Run: headless pygame with SDL's dummy video driver; simulated clock (each Clock.tick advances the game by its frame time, no real sleeping); random seed 0; keys injected as events and as key.get_pressed() state; no mouse input.
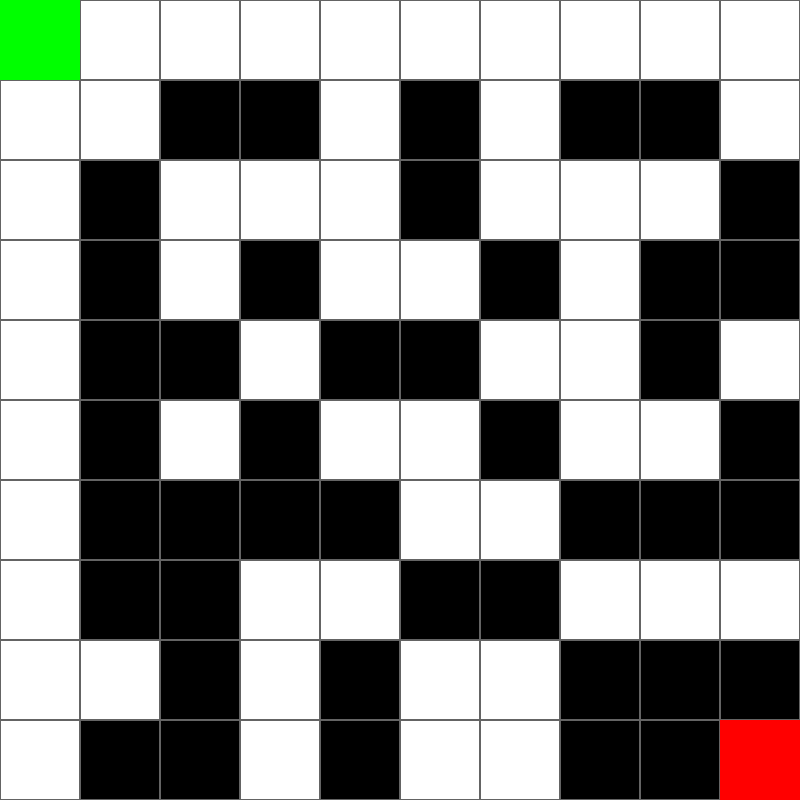
Frame 1 of 4 · flips 1–60 · no input
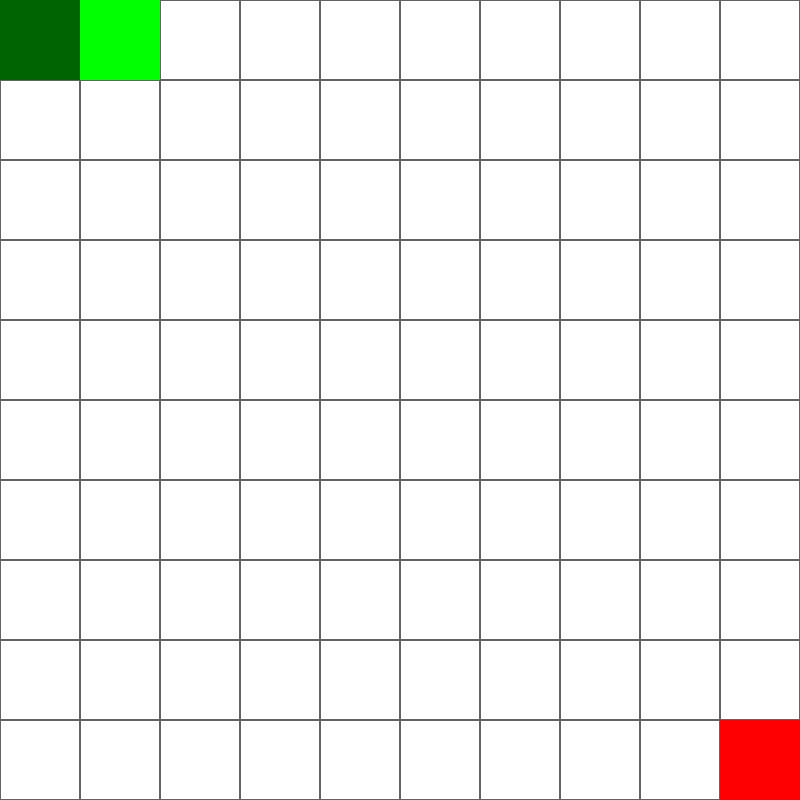
Frame 2 of 4 · flips 61–180 · tapped SPACE, RETURN · held RIGHT (→), D
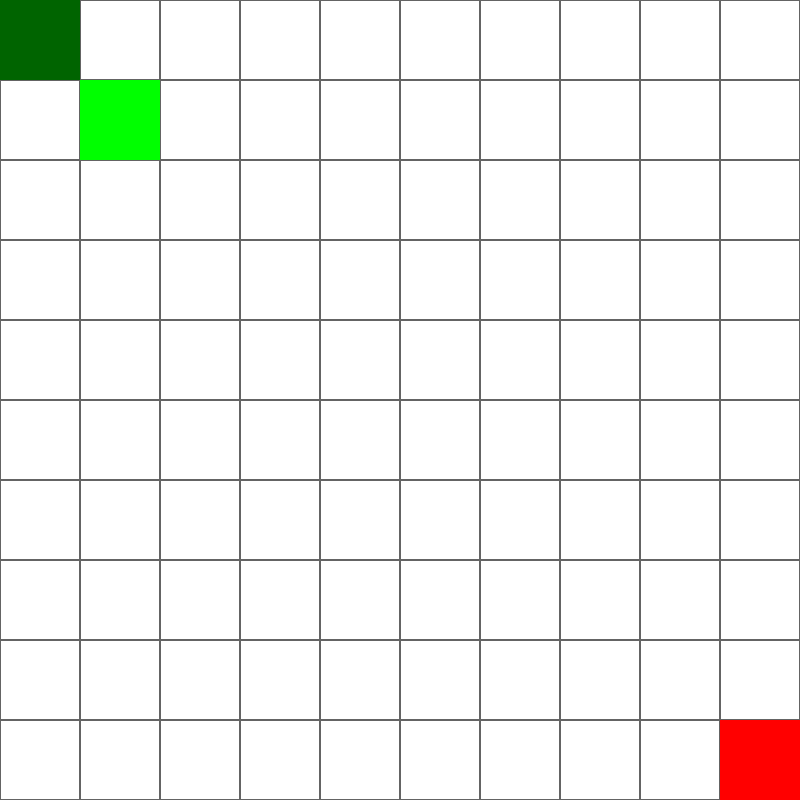
Frame 3 of 4 · flips 181–300 · held DOWN (↓), S
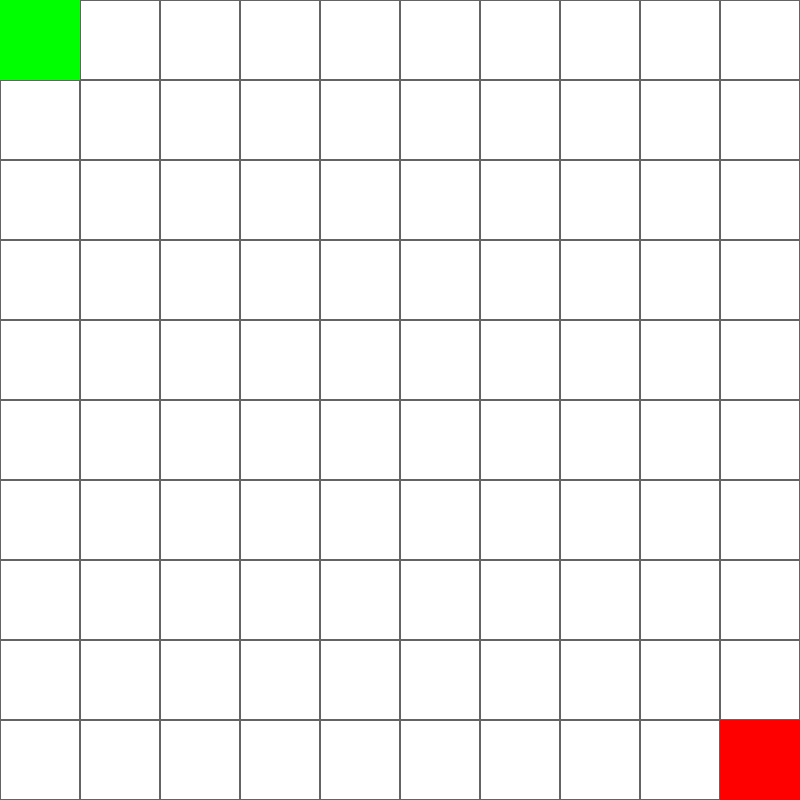
Frame 4 of 4 · flips 301–420 · held LEFT (←), A, UP (↑), W

The pygame program that drew these frames:

import pygame
import random
import sys

# Constants
WINDOW_SIZE = (800, 800)
GRID_SIZE = 10
TILE_SIZE = WINDOW_SIZE[0] // GRID_SIZE

# Colors
WHITE = (255, 255, 255)
BLACK = (0, 0, 0)
GRAY = (100, 100, 100)
DARK_GREEN = (0, 100, 0)
RED = (255, 0, 0)
GREEN = (0, 255, 0)
BLUE = (0, 0, 255)

# Initialize Pygame
pygame.init()

# Set up the window
window = pygame.display.set_mode(WINDOW_SIZE)
pygame.display.set_caption("Labyrinth Memory Trainer")

def generate_labyrinth(n):
    # Initialize an NxN grid with all paths
    grid = [['path' for _ in range(n)] for _ in range(n)]
    
    # Randomly place walls
    for i in range(n):
        for j in range(n):
            if random.choice([True, False]):
                grid[i][j] = 'wall'
    
    # Ensure at least one path from entry to exit
    # Simple solution: clear a straight path
    for i in range(n):
        grid[i][0] = 'path'
        grid[0][i] = 'path'
    
    return grid

def draw_labyrinth(window, labyrinth, show_walls=True):
    for y, row in enumerate(labyrinth):
        for x, tile in enumerate(row):
            rect = pygame.Rect(x * TILE_SIZE, y * TILE_SIZE, TILE_SIZE, TILE_SIZE)
            if tile == 'wall' and show_walls:
                pygame.draw.rect(window, BLACK, rect)
            else:
                pygame.draw.rect(window, WHITE, rect)
            pygame.draw.rect(window, GRAY, rect, 1)  # Grid lines

def handle_player_movement(player_position, direction, labyrinth):
    x, y = player_position
    if direction == 'up' and y > 0 and labyrinth[y - 1][x] != 'wall':
        y -= 1
    elif direction == 'down' and y < GRID_SIZE - 1 and labyrinth[y + 1][x] != 'wall':
        y += 1
    elif direction == 'left' and x > 0 and labyrinth[y][x - 1] != 'wall':
        x -= 1
    elif direction == 'right' and x < GRID_SIZE - 1 and labyrinth[y][x + 1] != 'wall':
        x += 1
    return x, y

def main():
    labyrinth = generate_labyrinth(GRID_SIZE)
    player_position = (0, 0)
    start_position = (0, 0)  # Starting point
    finish_position = (GRID_SIZE - 1, GRID_SIZE - 1)  # Finish point
    show_walls = True
    game_over = False

    running = True
    while running:
        for event in pygame.event.get():
            if event.type == pygame.QUIT:
                running = False
            elif event.type == pygame.KEYDOWN and not game_over:
                if event.key == pygame.K_UP:
                    player_position = handle_player_movement(player_position, 'up', labyrinth)
                elif event.key == pygame.K_DOWN:
                    player_position = handle_player_movement(player_position, 'down', labyrinth)
                elif event.key == pygame.K_LEFT:
                    player_position = handle_player_movement(player_position, 'left', labyrinth)
                elif event.key == pygame.K_RIGHT:
                    player_position = handle_player_movement(player_position, 'right', labyrinth)
                elif event.key == pygame.K_SPACE:
                    show_walls = not show_walls

        window.fill(GRAY)
        draw_labyrinth(window, labyrinth, show_walls)

        # Draw the start and finish squares
        start_rect = pygame.Rect(start_position[0] * TILE_SIZE, start_position[1] * TILE_SIZE, TILE_SIZE, TILE_SIZE)
        pygame.draw.rect(window, DARK_GREEN, start_rect)
        finish_rect = pygame.Rect(finish_position[0] * TILE_SIZE, finish_position[1] * TILE_SIZE, TILE_SIZE, TILE_SIZE)
        pygame.draw.rect(window, RED, finish_rect)

        # Draw the player
        player_rect = pygame.Rect(player_position[0] * TILE_SIZE, player_position[1] * TILE_SIZE, TILE_SIZE, TILE_SIZE)
        pygame.draw.rect(window, GREEN, player_rect)

        # Check if player reaches the finish point
        if player_position == finish_position:
            game_over = True
            font = pygame.font.SysFont(None, 55)
            text = font.render("Congratulations!", True, BLUE)
            window.blit(text, (WINDOW_SIZE[0] // 2 - text.get_width() // 2, WINDOW_SIZE[1] // 2 - text.get_height() // 2))

        pygame.display.flip()

    pygame.quit()
    sys.exit()

if __name__ == "__main__":
    main()
